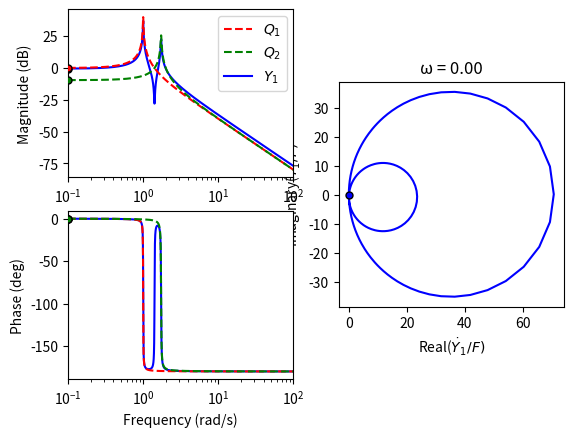

This figure's Python source:
# 2 dof mass-spring system |--k--(m)--γk--(m)--k--|
#--------------------------------------#
γ = 1       #stiffness multiplier
β = 0.01    #stiffness proportional damping
m = 2       #mass
k = 2       #spring stiffness
forced_dof = 1  #dof where a sinusoidal force is applied

## Plot settings
plotted_dof = 1
num_frequency_points = 1e4
frequency_limit = [0.1,100]
log_frequency_axis = True

## Plot style
mode_one_colour = "r"
mode_two_colour = "g"
physical_colour = "b"

mode_line_style = "--"
physical_line_style = "-"
modal_over_physical = True #toggles which set of lines are on top

cursor_line_colour = "k"
cursor_line_width = 0.75

marker_size = 5
#--------------------------------------#
import matplotlib.pyplot as plt
import numpy as np
#--------------------------------------#
## Define system
NUM_DOF = 2
forced_index = forced_dof - 1

M = np.diag([m,m])
K = k*np.array([[γ+1,-γ],[-γ,γ+1]])


(eigenvalues,eigenvectors) = np.linalg.eig(np.linalg.inv(M)@K)
mode_order = eigenvalues.argsort()
eigenvalues = eigenvalues[mode_order]
eigenvectors = eigenvectors[:,mode_order]

modal_contribution = eigenvectors*eigenvectors[:,forced_index]

modal_mass = np.diag(eigenvectors.T*M*eigenvectors)
modal_stiffness = eigenvalues
modal_damping = β*modal_stiffness;

def get_mode_receptance(ω):
    s = 1j*ω
    Q_receptance = 1/(modal_mass*s**2 + modal_damping*s + eigenvalues)
    return Q_receptance


def modal_to_physical(q):
    y = eigenvectors@q
    return y

modal_to_physical = np.vectorize(modal_to_physical,signature="(q) -> (y)")
get_mode_receptance = np.vectorize(get_mode_receptance,signature="()->(2)")
#--------------------------------------#
## Setup figures
plt.close("all")

fig = plt.figure()
ax_nyquist = plt.subplot(1,2,2,label="nyquist")
ax_magnitude = plt.subplot(2,2,1,label="bode")
ax_phase = plt.subplot(2,2,3,label="bode")


# Nyquist plot
nyquist_title = lambda ω : f"ω = {ω:.2f}"

ax_nyquist.set_aspect(1)
ax_nyquist.set_xlabel(f"Real($\dot Y_{plotted_dof}/F)$")
ax_nyquist.set_ylabel(f"Imaginary($\dot Y_{plotted_dof}/F)$")
ax_nyquist.set_title(nyquist_title(0))

# Magnitude plot
ax_magnitude.set_ylabel("Magnitude (dB)")

ax_magnitude.set_xlabel("Frequency (rad/s)")
ax_magnitude.set_xlim(frequency_limit)
if log_frequency_axis: ax_magnitude.set_xscale("log")



# Phase plot
ax_phase.set_ylabel("Phase (deg)")

ax_phase.set_xlabel("Frequency (rad/s)")
ax_phase.set_xlim(frequency_limit)
if log_frequency_axis: ax_phase.set_xscale("log")
#--------------------------------------#
## Plot intial data
CURSOR_Z = 1
MODAL_Z = 2
PHYSICAL_Z = 3
if modal_over_physical: MODAL_Z,PHYSICAL_Z = PHYSICAL_Z,MODAL_Z

mode_style = dict(linestyle = mode_line_style,
                  zorder = MODAL_Z)
mode_one_style = dict(color = mode_one_colour,
                      **mode_style)
mode_two_style = dict(color = mode_two_colour,
                      **mode_style)

physical_style = dict(color = physical_colour,
                      linestyle = physical_line_style,
                      zorder = PHYSICAL_Z)

cursor_line_style = dict(color = cursor_line_colour,
                         linewidth = cursor_line_width,
                         zorder = CURSOR_Z)

marker_style = dict(marker = "o",
                    markersize = marker_size,
                    markeredgecolor = cursor_line_colour,
                    linewidth = cursor_line_width)


mode_one_label = "$Q_{1}$"
mode_two_label = "$Q_{2}$"
physical_label = f"$Y_{plotted_dof}$"

dof_index = plotted_dof - 1

num_frequency_points = round(num_frequency_points)
if log_frequency_axis:
    frequency = 10**np.linspace(*np.log10(frequency_limit),num_frequency_points)
else:
    frequency = np.linspace(*frequency_limit,num_frequency_points)
    
mode_receptance = get_mode_receptance(frequency)
receptance = modal_to_physical(mode_receptance)
receptance = receptance[:,dof_index]

def get_amplitude(z): return 20*np.log10(abs(z))
def get_angle(z):
    DEG_RANGE = 180
    theta = np.angle(z,deg = True)
    unwrap_index = theta > 0
    theta[unwrap_index] = theta[unwrap_index] - DEG_RANGE
    return theta

physical_amplitude = get_amplitude(receptance)
modal_amplitude = get_amplitude(mode_receptance)

physical_phase = get_angle(receptance)
modal_phase =  get_angle(mode_receptance)

# Nyquist plot
physical_mobility = 1j*frequency*receptance
real_mobility = np.real(physical_mobility)
imaginary_mobility = np.imag(physical_mobility)
ax_nyquist.plot(real_mobility,imaginary_mobility,**physical_style)

#modal_mobility = (1j*frequency*mode_receptance.T).T
#real_modal_receptance = np.real(modal_mobility)
#imaginary_modal_receptance = np.imag(modal_mobility)
#ax_nyquist.plot(real_modal_receptance[:,0],imaginary_modal_receptance[:,0],**mode_one_style)
#ax_nyquist.plot(real_modal_receptance[:,1],imaginary_modal_receptance[:,1],**mode_two_style)

[nyquist_marker] = ax_nyquist.plot([real_mobility[0],0],[imaginary_mobility[0],0],
                                   markevery = 2,**physical_style,**marker_style)

# Magnitude plot
ax_magnitude.plot(frequency,modal_amplitude[:,0],**mode_one_style, label = mode_one_label)
ax_magnitude.plot(frequency,modal_amplitude[:,1],**mode_two_style, label = mode_two_label)
ax_magnitude.plot(frequency,physical_amplitude,**physical_style, label = physical_label)

ax_magnitude.legend(loc="upper right")

magnitude_ylim = ax_magnitude.get_ylim()
ax_magnitude.set_ylim(magnitude_ylim)
[magnitude_cursor_line] = ax_magnitude.plot(2*[frequency[0]],magnitude_ylim,**cursor_line_style)

[magnitude_mode_one_marker] = ax_magnitude.plot(frequency[0],modal_amplitude[0,0],**mode_one_style,**marker_style)
[magnitude_mode_two_marker] = ax_magnitude.plot(frequency[0],modal_amplitude[0,1],**mode_two_style,**marker_style)
[magnitude_physical_marker] = ax_magnitude.plot(frequency[0],physical_amplitude[0],**physical_style,**marker_style)




# Phase plot
ax_phase.plot(frequency,modal_phase[:,0],**mode_one_style)
ax_phase.plot(frequency,modal_phase[:,1],**mode_two_style)
ax_phase.plot(frequency,physical_phase,**physical_style)

phase_ylim = ax_phase.get_ylim()
ax_phase.set_ylim(phase_ylim)
[phase_cursor_line] = ax_phase.plot(2*[frequency[0]],phase_ylim,**cursor_line_style)

[phase_mode_one_marker] = ax_phase.plot(frequency[0],modal_phase[0,0],**mode_one_style,**marker_style)
[phase_mode_two_marker] = ax_phase.plot(frequency[0],modal_phase[0,1],**mode_two_style,**marker_style)
[phase_physical_marker] = ax_phase.plot(frequency[0],physical_phase[0],**physical_style,**marker_style)
#--------------------------------------#
def update_markers(ω):
    mode_receptance = get_mode_receptance(ω)
    receptance = modal_to_physical(mode_receptance)
    receptance = receptance[dof_index]
    
    # Nyquist plot
    mobility = 1j*ω*receptance
    real_mobility = np.real(mobility)
    imaginary_mobility = np.imag(mobility)
    
    nyquist_marker.set_data([[real_mobility,0],[imaginary_mobility,0]])
    ax_nyquist.set_title(nyquist_title(ω))
    
    # Magnitude plot
    physical_amplitude = get_amplitude(receptance)
    modal_amplitude = get_amplitude(mode_receptance)

    magnitude_mode_one_marker.set_data([[ω],[modal_amplitude[0]]])
    magnitude_mode_two_marker.set_data([[ω],[modal_amplitude[1]]])
    magnitude_physical_marker.set_data([[ω]],[physical_amplitude])
    magnitude_cursor_line.set_xdata([ω,ω])
    
    # Phase plot
    [physical_phase] = get_angle([receptance])
    [modal_phase] =  get_angle([mode_receptance])

    
    phase_mode_one_marker.set_data([[ω],[modal_phase[0]]])
    phase_mode_two_marker.set_data([[ω],[modal_phase[1]]])
    phase_physical_marker.set_data([[ω]],[physical_phase])
    phase_cursor_line.set_xdata([ω,ω])

    
    
#--------------------------------------#
## Define interaction
def on_mouse_move(event):
    ax = event.inaxes
    if not ax: return
    if ax.get_label() != "bode": return
    
    mouse_x = event.xdata
    update_markers(mouse_x)
    event.canvas.draw()
    
def on_fig_close(event):
    plt.disconnect(mouse_move_binding_id)

mouse_move_binding_id = plt.connect('motion_notify_event', on_mouse_move)
plt.connect('close_event', on_fig_close)